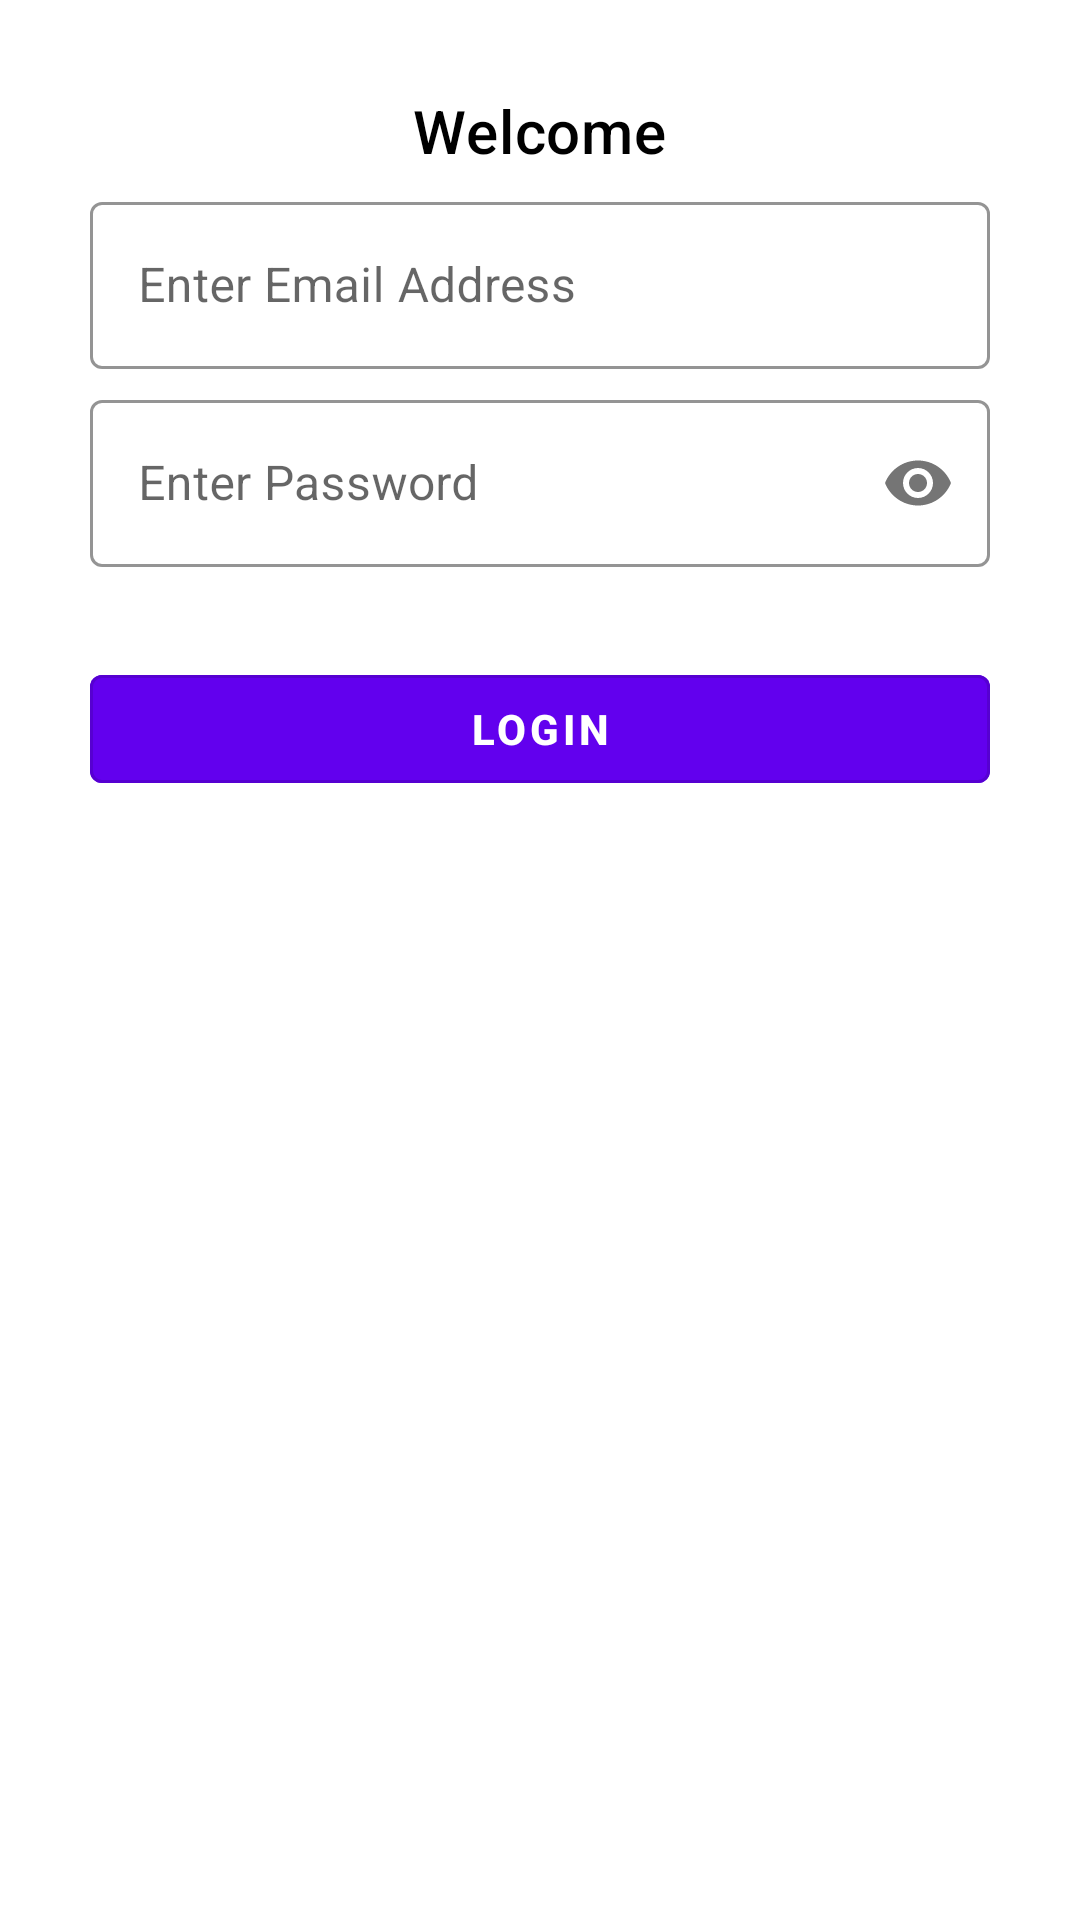

Produce the Android XML layout that renders to this screen, including the resource entries it uses.
<!-- AndroidManifest.xml: application theme Theme.BrainVireTest -->
<!-- res/layout/login_fragment.xml -->
<?xml version="1.0" encoding="utf-8"?>
<androidx.core.widget.NestedScrollView xmlns:android="http://schemas.android.com/apk/res/android"
    xmlns:app="http://schemas.android.com/apk/res-auto"
    android:layout_width="match_parent"
    android:layout_height="match_parent"
    xmlns:tools="http://schemas.android.com/tools"
    tools:context="com.example.brainviretest.ui.login.LoginFragment">

    <LinearLayout
        android:layout_width="match_parent"
        android:layout_height="match_parent"
        android:orientation="vertical">

        <com.google.android.material.textview.MaterialTextView
            android:id="@+id/loginHeading"
            style="@style/TextAppearance.MaterialComponents.Headline6"
            android:layout_width="wrap_content"
            android:layout_height="wrap_content"
            android:text="@string/welcome"
            android:layout_gravity="center_horizontal"
            android:layout_marginTop="@dimen/dimen30"
            android:textColor="@color/black"
            app:layout_constraintEnd_toEndOf="parent"
            app:layout_constraintStart_toStartOf="parent"
            app:layout_constraintTop_toTopOf="parent" />

        <androidx.constraintlayout.widget.ConstraintLayout
            android:layout_width="match_parent"
            android:layout_height="wrap_content">


            <com.google.android.material.textfield.TextInputLayout
                android:id="@+id/mEditInputFieldEmail"
                style="@style/editTextMedium"
                android:layout_width="match_parent"
                android:layout_height="wrap_content"
                android:hint="@string/text_email_address"
                app:hintEnabled="true"
                app:startIconDrawable="@drawable/ic_baseline_email"
                app:layout_constraintStart_toStartOf="parent"
                app:layout_constraintEnd_toEndOf="parent"
               app:layout_constraintTop_toTopOf="parent">

                <com.google.android.material.textfield.TextInputEditText
                    android:id="@+id/mEditTextEmail"
                    android:layout_width="match_parent"
                    android:layout_height="wrap_content"
                    android:imeOptions="actionNext"
                    android:inputType="textEmailAddress"
                    android:textColor="@color/black" />


            </com.google.android.material.textfield.TextInputLayout>

            <com.google.android.material.textfield.TextInputLayout
                android:id="@+id/mEditInputFieldPassword"
                style="@style/editTextMedium"
                android:layout_width="match_parent"
                android:layout_height="wrap_content"
                android:hint="@string/text_password"
                app:hintEnabled="true"
                app:passwordToggleEnabled="true"
                app:startIconDrawable="@drawable/ic_baseline_lock"
                app:layout_constraintStart_toStartOf="parent"
                app:layout_constraintEnd_toEndOf="parent"
                app:layout_constraintTop_toBottomOf="@id/mEditInputFieldEmail">

                <com.google.android.material.textfield.TextInputEditText
                    android:id="@+id/mEditTextPassword"
                    android:layout_width="match_parent"
                    android:layout_height="wrap_content"
                    android:imeOptions="actionDone"
                    android:inputType="textPassword"
                    android:textColor="@color/black" />


            </com.google.android.material.textfield.TextInputLayout>


            <com.google.android.material.button.MaterialButton
                android:id="@+id/mButtonSignIn"
                style="@style/materialButton"
                android:layout_width="match_parent"
                android:layout_height="wrap_content"
                android:text="@string/login"
                app:layout_constraintEnd_toEndOf="parent"
                app:layout_constraintStart_toStartOf="parent"
                app:layout_constraintTop_toBottomOf="@id/mEditInputFieldPassword" />


        </androidx.constraintlayout.widget.ConstraintLayout>


    </LinearLayout>




</androidx.core.widget.NestedScrollView>
<!-- resources referenced by this layout -->
<resources>
  <dimen name="dimen30">30dp</dimen>
  <string name="login">Login</string>
  <string name="text_email_address">Enter Email Address</string>
  <string name="text_password">Enter Password</string>
  <string name="welcome">Welcome</string>
  <style name="editTextMedium" parent="@style/Widget.MaterialComponents.TextInputLayout.OutlinedBox">
          <item name="android:textStyle">normal</item>
          <item name="android:singleLine">true</item>
          <item name="hintTextColor">@android:color/darker_gray</item>
          <item name="boxStrokeColor">@android:color/black</item>
          <item name="boxStrokeErrorColor">@android:color/holo_red_light</item>
          <item name="errorTextColor">@android:color/holo_red_light</item>
          <item name="android:layout_marginStart">@dimen/dimen30</item>
          <item name="android:layout_marginTop">@dimen/dimen5</item>
          <item name="android:layout_marginBottom">@dimen/dimen5</item>
  
          <item name="android:layout_marginEnd">@dimen/dimen30</item>
  
  
      </style>
  <style name="materialButton" parent="@style/Widget.MaterialComponents.Button.OutlinedButton">
          <item name="android:layout_gravity">center_horizontal</item>
          <item name="android:backgroundTint">@color/purple_500</item>
          <item name="android:textStyle">bold</item>
          <item name="android:textColor">@color/white</item>
          <item name="android:layout_marginStart">@dimen/dimen30</item>
          <item name="android:layout_marginTop">@dimen/dimen30</item>
          <item name="android:layout_marginBottom">@dimen/dimen5</item>
          <item name="android:layout_marginEnd">@dimen/dimen30</item>
      </style>
  <style name="Theme.BrainVireTest" parent="Theme.MaterialComponents.Light.DarkActionBar">
          
          <item name="colorPrimary">@color/purple_500</item>
          <item name="colorPrimaryVariant">@color/purple_700</item>
          <item name="colorOnPrimary">@color/white</item>
          
          <item name="colorSecondary">@color/purple_500</item>
          <item name="colorSecondaryVariant">@color/purple_500</item>
          <item name="colorOnSecondary">@color/black</item>
          <item name="android:forceDarkAllowed">false</item>
  
          
          <item name="android:statusBarColor" tools:targetApi="l">?attr/colorPrimaryVariant</item>
          
      </style>
  <dimen name="dimen5">5dp</dimen>
  <!-- not gathered from this repository: default colours our renderer supplied (Android Studio template values) -->
  <color name="purple_500">#FF6200EE</color>
  <color name="purple_700">#FF3700B3</color>
  <color name="black">#FF000000</color>
  <color name="white">#FFFFFFFF</color>
</resources>
